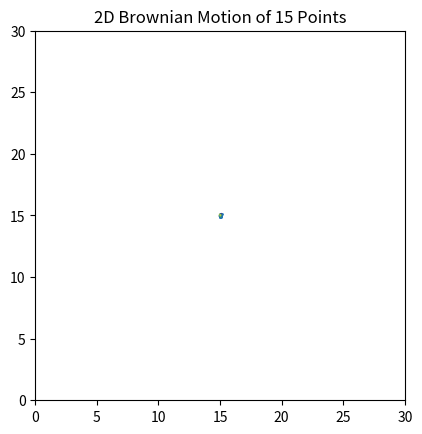

Here is the Python script that generated this plot:
import numpy as np
import matplotlib.pyplot as plt
from matplotlib.animation import FuncAnimation

# Parameters
num_points = 15  # Number of points
box_size = 30    # Size of the box
time_steps = 3000 # Number of time steps
step_size = 0.05  # Step size for random displacement
start_point = [box_size / 2, box_size / 2]  # Start at the center of the box

# Initialize positions
positions = np.full((num_points, 2), start_point)  # All points start at the same position

# Create the figure and axis
fig, ax = plt.subplots()
ax.set_xlim(0, box_size)
ax.set_ylim(0, box_size)
ax.set_aspect('equal')
ax.set_title("2D Brownian Motion of 15 Points")

# Create the points with different colors
colors = plt.cm.viridis(np.linspace(0, 1, num_points))  # Assign unique colors
points, = ax.plot(positions[:, 0], positions[:, 1], 'o', markersize=1)  # Plot initial points

# Store the paths of the points
paths = [ax.plot([], [], color=colors[i], alpha=0.5, lw=1)[0] for i in range(num_points)]  # Paths for each point
path_data = [[] for _ in range(num_points)]  # Store positions for each point's path

# Function to update the positions of the points
def update(frame):
    global positions

    # Generate random displacements for Brownian motion
    displacements = np.random.normal(0, step_size, (num_points, 2))  # Random Gaussian steps
    positions += displacements

    # Ensure points stay within the box (optional, for visualization purposes)
    positions = np.clip(positions, 0, box_size)

    # Append the current position to the path
    for i in range(num_points):
        path_data[i].append(positions[i].copy())

    # Update the positions of the points in the plot
    points.set_data(positions[:, 0], positions[:, 1])

    # Update the paths
    for i in range(num_points):
        if len(path_data[i]) > 1:
            path_x, path_y = zip(*path_data[i])
            paths[i].set_data(path_x, path_y)

    return [points] + paths

# Create the animation
ani = FuncAnimation(fig, update, frames=time_steps, interval=50, blit=True)

# Show the plot
plt.show()